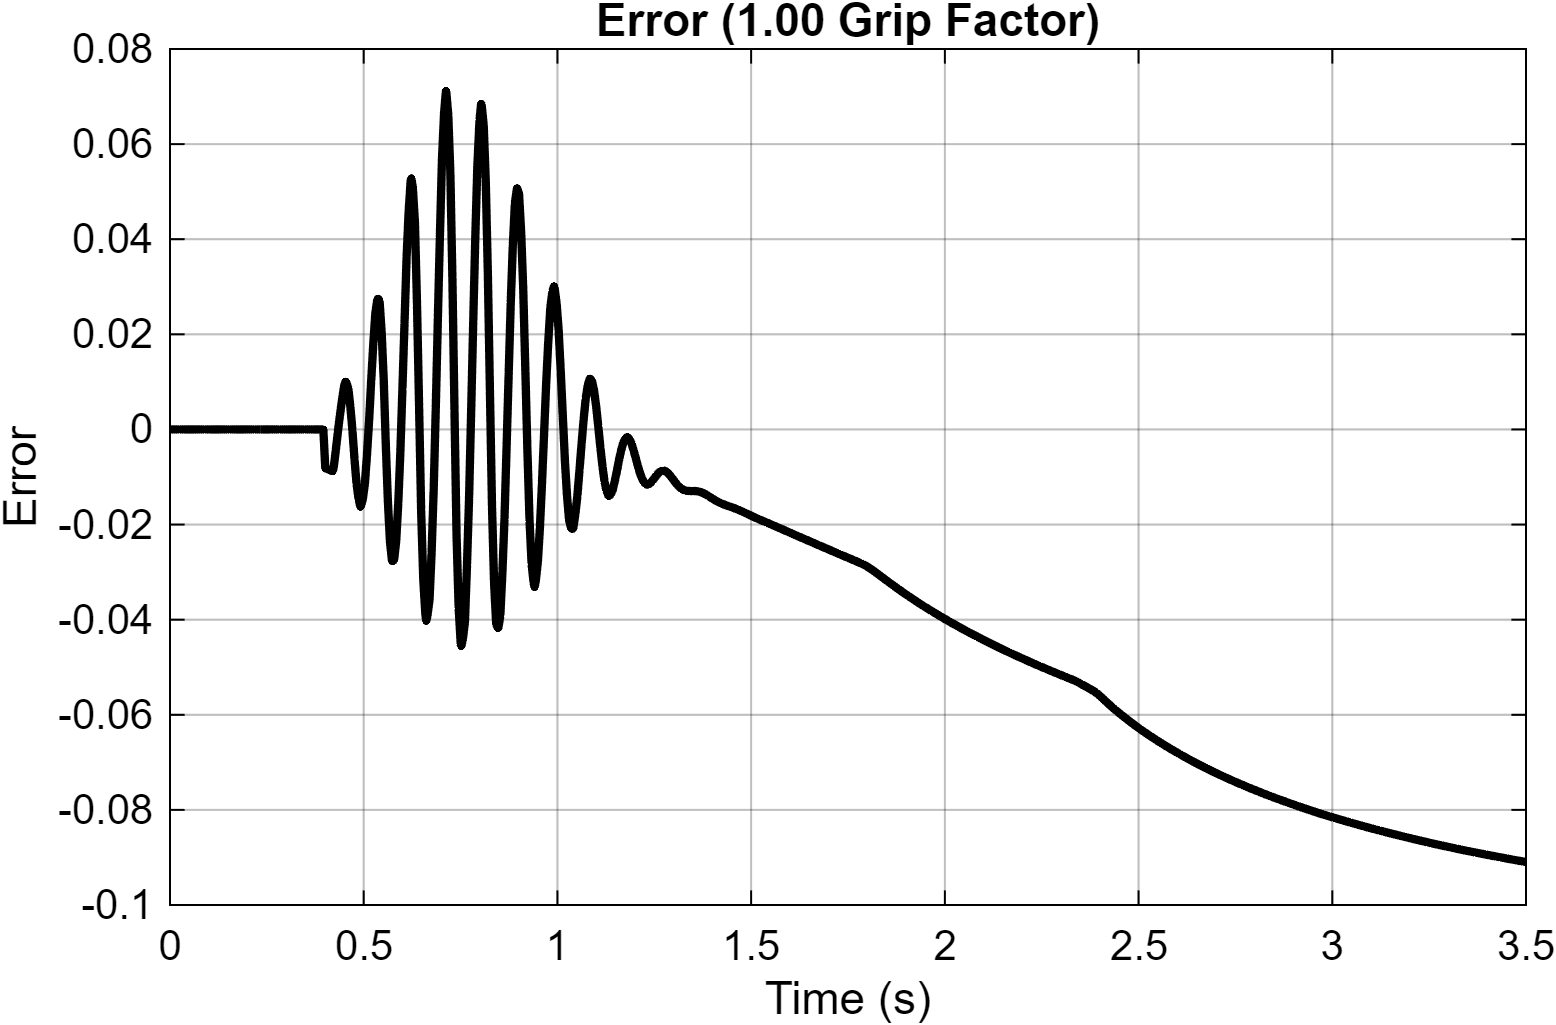

The file beside this chart, header and first rows:
Time_s, Error
0, 0
3.15544362088405e-30, 0
6.31088724176809e-30, 0
1.953125e-07, 0
3.90625e-07, 0
5.79771739708058e-07, 0
7.69513481178138e-07, 0
9.59824965781697e-07, 0
1.1507103496027e-06, 0
1.34217332861037e-06, 0
1.53421761164656e-06, 0
1.72684693261009e-06, 0
1.92006507843824e-06, 0
2.11387584014044e-06, 0
2.30828310209449e-06, 0
2.5032907384582e-06, 0
2.69890267220166e-06, 0
2.89512281551271e-06, 0
3.09195516150652e-06, 0
3.28940377439161e-06, 0
3.48747266318628e-06, 0
3.68616598896249e-06, 0
3.88548783530333e-06, 0
4.08544239751571e-06, 0
4.28603386823143e-06, 0
4.48726651541822e-06, 0
4.68914462101257e-06, 0
4.89167251199544e-06, 0
5.09485458610508e-06, 0
5.29869521346946e-06, 0
5.50319887639072e-06, 0
5.70837008267045e-06, 0
5.91421334948401e-06, 0
6.12073328372862e-06, 0
6.32793450413994e-06, 0
6.53582168387184e-06, 0
6.74439954094202e-06, 0
6.95367284850959e-06, 0
7.16364640112066e-06, 0
7.37432506916305e-06, 0
7.58571376117525e-06, 0
7.79781744844946e-06, 0
8.01064112018706e-06, 0
8.22418982790838e-06, 0
8.43846869389441e-06, 0
8.65348285645703e-06, 0
8.86923753345103e-06, 0
9.08573801217209e-06, 0
9.30298957476541e-06, 0
9.52099759159165e-06, 0
9.73976752956609e-06, 0
9.95930483852656e-06, 0
1.01796150689531e-05, 0
1.0400703794889e-05, 0
1.06225766957275e-05, 0
1.08452394776534e-05, 0
1.10686979322812e-05, 0
1.1292957866133e-05, 0
1.15180251954868e-05, 0
1.1743905881382e-05, 0
... 55,223 more rows
